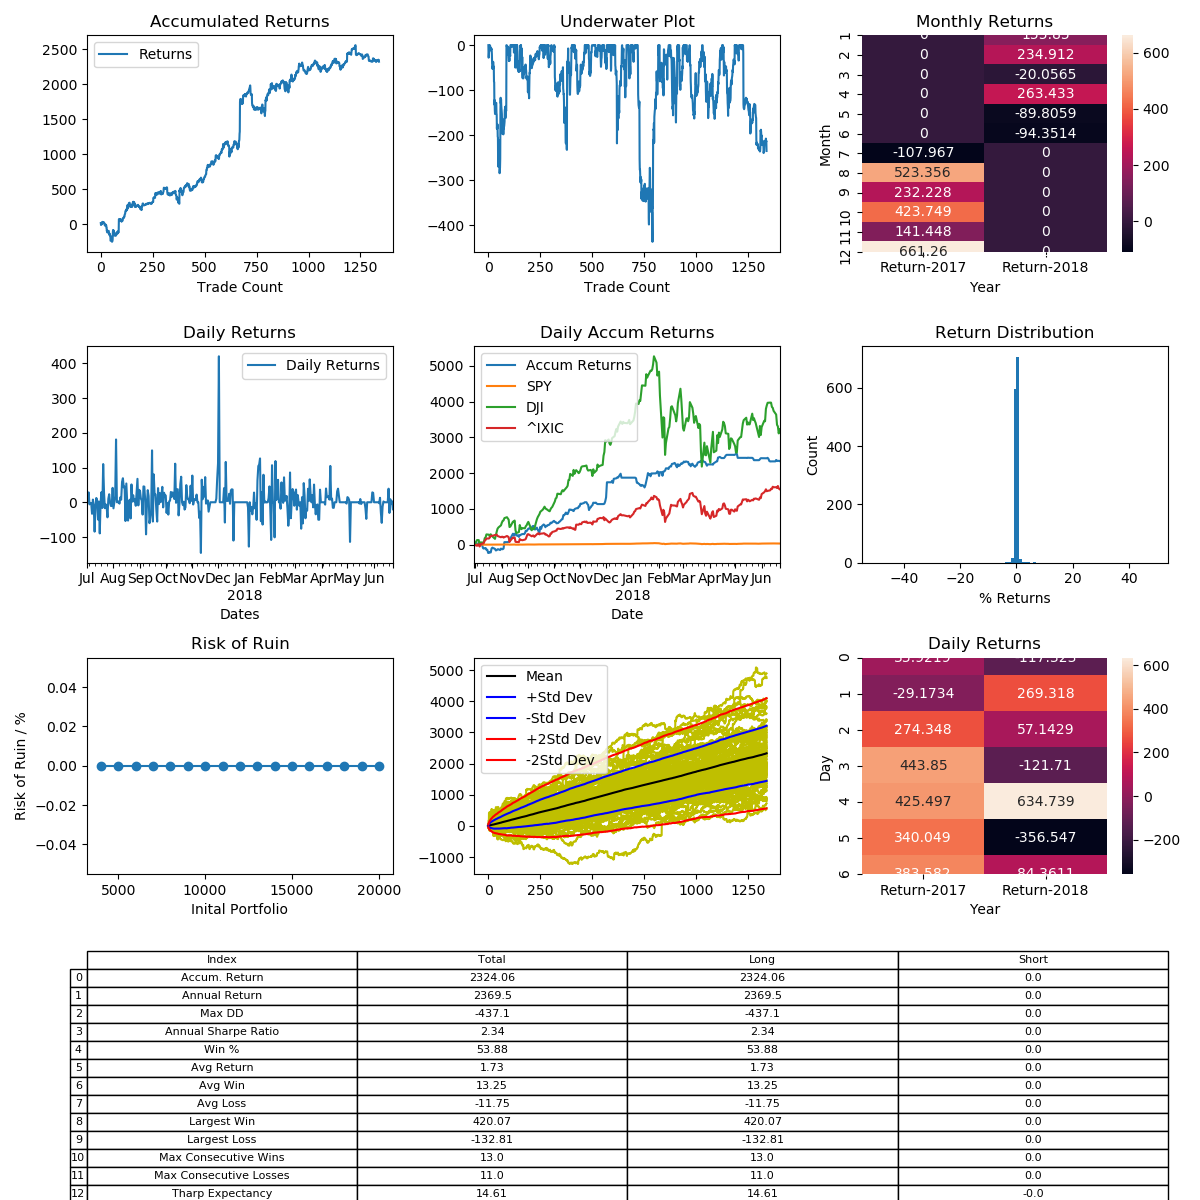

The data file committed next to this chart (first rows):
, Entry Time, Exit Time, Symbol, Direction, Entry, Exit
0, 2017-07-01 05:38:00, 2017-07-01 08:11:00, BTCUSD, LONG, 2457, 2504
1, 2017-07-01 10:51:00, 2017-07-01 20:10:00, BTCUSD, LONG, 2507, 2437
2, 2017-07-01 21:36:00, 2017-07-02 04:32:00, BTCUSD, LONG, 2405, 2408
3, 2017-07-02 07:35:00, 2017-07-02 15:06:00, BTCUSD, LONG, 2435, 2453
4, 2017-07-02 21:08:00, 2017-07-02 23:40:00, BTCUSD, LONG, 2503, 2530
5, 2017-07-03 00:18:00, 2017-07-03 00:37:00, BTCUSD, LONG, 2511, 2499
6, 2017-07-03 04:25:00, 2017-07-03 06:52:00, BTCUSD, LONG, 2493, 2499
7, 2017-07-03 09:42:00, 2017-07-03 15:15:00, BTCUSD, LONG, 2480, 2548
8, 2017-07-03 20:17:00, 2017-07-03 23:50:00, BTCUSD, LONG, 2553, 2550
9, 2017-07-04 06:59:00, 2017-07-04 13:29:00, BTCUSD, LONG, 2626, 2622
10, 2017-07-04 13:35:00, 2017-07-04 14:46:00, BTCUSD, LONG, 2620, 2610
11, 2017-07-04 19:04:00, 2017-07-04 21:32:00, BTCUSD, LONG, 2587, 2585
12, 2017-07-05 04:59:00, 2017-07-05 07:10:00, BTCUSD, LONG, 2565, 2561
13, 2017-07-05 11:57:00, 2017-07-05 17:17:00, BTCUSD, LONG, 2572, 2579
14, 2017-07-05 20:29:00, 2017-07-06 04:41:00, BTCUSD, LONG, 2615, 2606
15, 2017-07-06 15:40:00, 2017-07-06 17:18:00, BTCUSD, LONG, 2587, 2591
16, 2017-07-06 22:23:00, 2017-07-07 04:43:00, BTCUSD, LONG, 2602, 2593
17, 2017-07-07 04:49:00, 2017-07-07 08:14:00, BTCUSD, LONG, 2595, 2570
18, 2017-07-07 08:20:00, 2017-07-07 13:52:00, BTCUSD, LONG, 2568, 2515
19, 2017-07-07 22:41:00, 2017-07-07 23:09:00, BTCUSD, LONG, 2479, 2472
20, 2017-07-08 07:23:00, 2017-07-08 07:48:00, BTCUSD, LONG, 2522, 2501
21, 2017-07-08 07:54:00, 2017-07-08 11:03:00, BTCUSD, LONG, 2501, 2518
22, 2017-07-08 12:46:00, 2017-07-08 12:56:00, BTCUSD, LONG, 2529, 2523
23, 2017-07-08 13:38:00, 2017-07-09 10:39:00, BTCUSD, LONG, 2528, 2558
24, 2017-07-09 16:13:00, 2017-07-09 20:45:00, BTCUSD, LONG, 2556, 2539
25, 2017-07-09 22:17:00, 2017-07-09 23:21:00, BTCUSD, LONG, 2531, 2512
26, 2017-07-09 23:48:00, 2017-07-10 07:27:00, BTCUSD, LONG, 2505, 2514
27, 2017-07-10 12:42:00, 2017-07-10 14:29:00, BTCUSD, LONG, 2483, 2399
28, 2017-07-10 17:24:00, 2017-07-10 18:06:00, BTCUSD, LONG, 2417, 2415
29, 2017-07-10 21:00:00, 2017-07-11 06:51:00, BTCUSD, LONG, 2389, 2270
30, 2017-07-11 11:16:00, 2017-07-11 13:19:00, BTCUSD, LONG, 2372, 2396
31, 2017-07-11 13:25:00, 2017-07-11 22:30:00, BTCUSD, LONG, 2396, 2341
32, 2017-07-12 04:34:00, 2017-07-12 07:01:00, BTCUSD, LONG, 2316, 2297
33, 2017-07-12 07:45:00, 2017-07-12 09:56:00, BTCUSD, LONG, 2308, 2336
34, 2017-07-12 11:09:00, 2017-07-12 13:54:00, BTCUSD, LONG, 2333, 2343
35, 2017-07-12 16:41:00, 2017-07-12 17:47:00, BTCUSD, LONG, 2390, 2400
36, 2017-07-13 00:53:00, 2017-07-13 05:50:00, BTCUSD, LONG, 2381, 2381
37, 2017-07-13 18:30:00, 2017-07-13 22:28:00, BTCUSD, LONG, 2337, 2346
38, 2017-07-14 01:26:00, 2017-07-14 06:15:00, BTCUSD, LONG, 2325, 2326
39, 2017-07-14 09:07:00, 2017-07-14 12:51:00, BTCUSD, LONG, 2338, 2285
40, 2017-07-14 13:15:00, 2017-07-14 15:32:00, BTCUSD, LONG, 2277, 2269
41, 2017-07-14 15:49:00, 2017-07-14 17:34:00, BTCUSD, LONG, 2257, 2187
42, 2017-07-14 17:42:00, 2017-07-15 00:32:00, BTCUSD, LONG, 2193, 2209
43, 2017-07-15 08:03:00, 2017-07-15 12:13:00, BTCUSD, LONG, 2065, 2050
44, 2017-07-15 16:18:00, 2017-07-15 19:47:00, BTCUSD, LONG, 2067, 2087
45, 2017-07-16 04:28:00, 2017-07-16 06:22:00, BTCUSD, LONG, 2018, 1963
46, 2017-07-16 07:55:00, 2017-07-16 08:59:00, BTCUSD, LONG, 1964, 1961
47, 2017-07-16 10:36:00, 2017-07-16 13:02:00, BTCUSD, LONG, 1907, 1784
48, 2017-07-16 16:04:00, 2017-07-16 18:22:00, BTCUSD, LONG, 1890, 1897
49, 2017-07-17 01:36:00, 2017-07-17 02:25:00, BTCUSD, LONG, 1961, 1962
50, 2017-07-17 05:31:00, 2017-07-17 05:32:00, BTCUSD, LONG, 1969, 1969
51, 2017-07-18 10:30:00, 2017-07-18 18:23:00, BTCUSD, LONG, 2230, 2350
52, 2017-07-18 18:55:00, 2017-07-19 01:50:00, BTCUSD, LONG, 2352, 2293
53, 2017-07-19 09:04:00, 2017-07-19 13:51:00, BTCUSD, LONG, 2365, 2290
54, 2017-07-19 19:21:00, 2017-07-19 19:51:00, BTCUSD, LONG, 2255, 2218
55, 2017-07-19 20:48:00, 2017-07-19 22:03:00, BTCUSD, LONG, 2251, 2265
56, 2017-07-19 23:01:00, 2017-07-20 00:12:00, BTCUSD, LONG, 2264, 2277
57, 2017-07-20 00:51:00, 2017-07-20 07:49:00, BTCUSD, LONG, 2276, 2320
58, 2017-07-20 11:33:00, 2017-07-21 05:18:00, BTCUSD, LONG, 2465, 2736
59, 2017-07-21 18:21:00, 2017-07-22 07:56:00, BTCUSD, LONG, 2699, 2769
... 1,280 more rows
